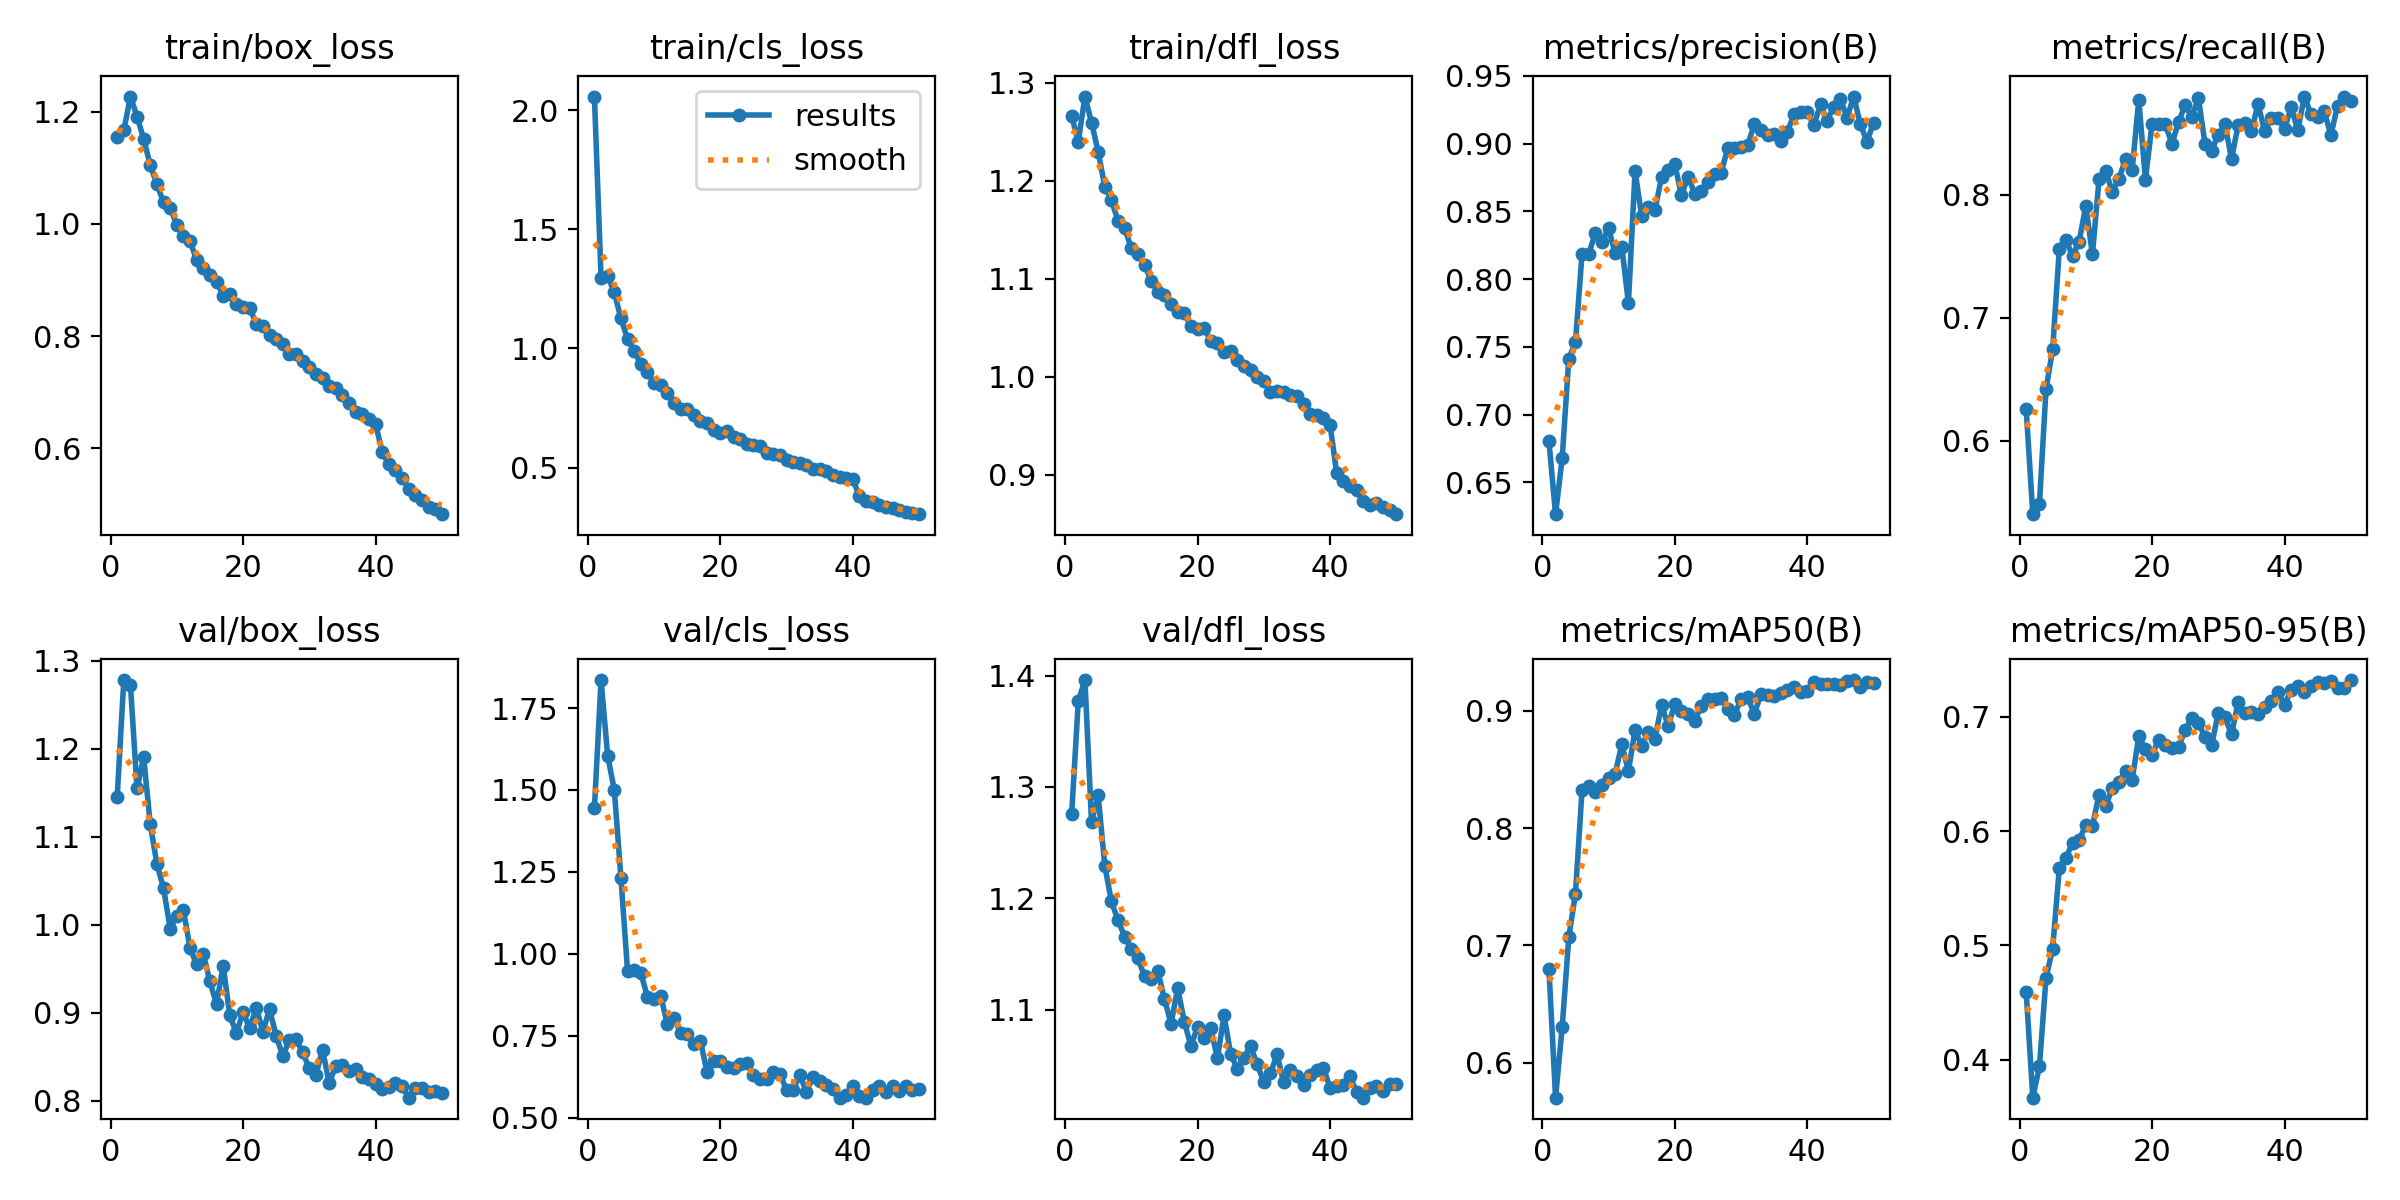

Source data for this figure (header and first rows):
epoch, train/box_loss, train/cls_loss, train/dfl_loss, metrics/precision(B), metrics/recall(B), metrics/mAP50(B), metrics/mAP50-95(B), val/box_loss, val/cls_loss, val/dfl_loss, lr/pg0, lr/pg1, lr/pg2
1, 1.155, 2.057, 1.266, 0.6804, 0.6255, 0.68, 0.4595, 1.145, 1.445, 1.276, 0.0003679, 0.0003679, 0.0003679
2, 1.167, 1.297, 1.24, 0.6264, 0.5403, 0.5702, 0.3666, 1.278, 1.835, 1.377, 0.0007237, 0.0007237, 0.0007237
3, 1.227, 1.304, 1.286, 0.6677, 0.5488, 0.6301, 0.394, 1.273, 1.604, 1.396, 0.001065, 0.001065, 0.001065
4, 1.192, 1.236, 1.259, 0.7413, 0.642, 0.707, 0.4717, 1.155, 1.5, 1.268, 0.001045, 0.001045, 0.001045
5, 1.152, 1.126, 1.229, 0.7533, 0.6743, 0.7437, 0.4969, 1.19, 1.232, 1.292, 0.001023, 0.001023, 0.001023
6, 1.105, 1.04, 1.194, 0.8187, 0.7557, 0.8325, 0.5675, 1.114, 0.9482, 1.229, 0.001001, 0.001001, 0.001001
7, 1.071, 0.9912, 1.18, 0.8185, 0.7629, 0.8357, 0.5764, 1.069, 0.9499, 1.197, 0.000979, 0.000979, 0.000979
8, 1.038, 0.9334, 1.159, 0.8337, 0.7504, 0.8308, 0.5899, 1.041, 0.9414, 1.18, 0.000957, 0.000957, 0.000957
9, 1.028, 0.9, 1.152, 0.8271, 0.7617, 0.8363, 0.5918, 0.9957, 0.8697, 1.165, 0.000935, 0.000935, 0.000935
10, 0.9988, 0.8556, 1.131, 0.8374, 0.791, 0.843, 0.6057, 1.009, 0.8629, 1.155, 0.000913, 0.000913, 0.000913
11, 0.9787, 0.8463, 1.125, 0.8191, 0.7513, 0.8464, 0.6048, 1.017, 0.8718, 1.146, 0.000891, 0.000891, 0.000891
12, 0.9695, 0.8147, 1.114, 0.8239, 0.8125, 0.8713, 0.6315, 0.9732, 0.787, 1.13, 0.000869, 0.000869, 0.000869
13, 0.9356, 0.7716, 1.097, 0.7822, 0.8192, 0.8485, 0.622, 0.9548, 0.8047, 1.127, 0.000847, 0.000847, 0.000847
14, 0.9218, 0.7472, 1.087, 0.8795, 0.8023, 0.8838, 0.6373, 0.9668, 0.7594, 1.135, 0.000825, 0.000825, 0.000825
15, 0.9096, 0.7455, 1.083, 0.8467, 0.8127, 0.8699, 0.6429, 0.9356, 0.7544, 1.11, 0.000803, 0.000803, 0.000803
16, 0.897, 0.7212, 1.075, 0.8532, 0.8291, 0.8819, 0.6528, 0.9096, 0.7236, 1.087, 0.000781, 0.000781, 0.000781
17, 0.8724, 0.6968, 1.066, 0.8511, 0.8203, 0.8759, 0.6447, 0.9536, 0.7346, 1.119, 0.000759, 0.000759, 0.000759
18, 0.8759, 0.6865, 1.065, 0.875, 0.877, 0.905, 0.683, 0.897, 0.6394, 1.089, 0.000737, 0.000737, 0.000737
19, 0.8576, 0.6573, 1.051, 0.8807, 0.8122, 0.8871, 0.6715, 0.8767, 0.674, 1.067, 0.000715, 0.000715, 0.000715
20, 0.8514, 0.643, 1.048, 0.8849, 0.8572, 0.9057, 0.6664, 0.9008, 0.6745, 1.085, 0.000693, 0.000693, 0.000693
21, 0.8503, 0.6516, 1.049, 0.8618, 0.8577, 0.8996, 0.6801, 0.8824, 0.654, 1.074, 0.000671, 0.000671, 0.000671
22, 0.8219, 0.627, 1.037, 0.8757, 0.8574, 0.8971, 0.6756, 0.9057, 0.6514, 1.083, 0.000649, 0.000649, 0.000649
23, 0.8183, 0.619, 1.034, 0.8631, 0.8411, 0.8914, 0.6724, 0.8786, 0.6636, 1.056, 0.000627, 0.000627, 0.000627
24, 0.8022, 0.6008, 1.025, 0.8648, 0.8589, 0.9041, 0.6739, 0.9041, 0.6675, 1.095, 0.000605, 0.000605, 0.000605
25, 0.7956, 0.5955, 1.026, 0.8714, 0.8728, 0.91, 0.6883, 0.8739, 0.6301, 1.06, 0.000583, 0.000583, 0.000583
26, 0.7865, 0.5887, 1.017, 0.8773, 0.8632, 0.9102, 0.6992, 0.8507, 0.6177, 1.047, 0.0005611, 0.0005611, 0.0005611
27, 0.7682, 0.5613, 1.01, 0.8785, 0.8782, 0.9113, 0.6948, 0.8689, 0.6197, 1.056, 0.0005391, 0.0005391, 0.0005391
28, 0.7683, 0.5578, 1.007, 0.8967, 0.8411, 0.9013, 0.6819, 0.87, 0.6408, 1.067, 0.0005171, 0.0005171, 0.0005171
29, 0.7554, 0.5506, 1, 0.8965, 0.8357, 0.8965, 0.6753, 0.855, 0.6344, 1.051, 0.0004951, 0.0004951, 0.0004951
30, 0.7448, 0.5333, 0.9954, 0.8974, 0.8488, 0.9098, 0.7037, 0.8369, 0.5847, 1.035, 0.0004731, 0.0004731, 0.0004731
31, 0.7331, 0.5225, 0.9843, 0.8986, 0.857, 0.9114, 0.6999, 0.8297, 0.5852, 1.043, 0.0004511, 0.0004511, 0.0004511
32, 0.7255, 0.5187, 0.985, 0.9144, 0.8291, 0.8973, 0.6845, 0.858, 0.63, 1.06, 0.0004291, 0.0004291, 0.0004291
33, 0.7115, 0.5121, 0.9838, 0.9097, 0.8565, 0.9139, 0.7131, 0.8203, 0.5798, 1.035, 0.0004071, 0.0004071, 0.0004071
34, 0.7067, 0.4957, 0.9812, 0.906, 0.8582, 0.9132, 0.7032, 0.8393, 0.6253, 1.045, 0.0003851, 0.0003851, 0.0003851
35, 0.6958, 0.4929, 0.9805, 0.9072, 0.8513, 0.9124, 0.7044, 0.8406, 0.6115, 1.04, 0.0003631, 0.0003631, 0.0003631
36, 0.6816, 0.4843, 0.9719, 0.902, 0.8737, 0.9151, 0.7028, 0.8337, 0.5988, 1.032, 0.0003411, 0.0003411, 0.0003411
37, 0.6647, 0.4681, 0.962, 0.9088, 0.8514, 0.9173, 0.7089, 0.8359, 0.5878, 1.042, 0.0003191, 0.0003191, 0.0003191
38, 0.6613, 0.4593, 0.9611, 0.9215, 0.8626, 0.9204, 0.714, 0.827, 0.5614, 1.046, 0.0002971, 0.0002971, 0.0002971
39, 0.6529, 0.4551, 0.958, 0.923, 0.8621, 0.9155, 0.722, 0.8247, 0.5709, 1.048, 0.0002751, 0.0002751, 0.0002751
40, 0.6441, 0.4512, 0.9509, 0.923, 0.8535, 0.917, 0.7104, 0.8189, 0.5983, 1.03, 0.0002531, 0.0002531, 0.0002531
41, 0.5934, 0.3792, 0.9019, 0.9137, 0.871, 0.9244, 0.7236, 0.8136, 0.5657, 1.031, 0.0002311, 0.0002311, 0.0002311
42, 0.5716, 0.3614, 0.8934, 0.9289, 0.8524, 0.923, 0.7268, 0.8162, 0.5612, 1.032, 0.0002091, 0.0002091, 0.0002091
43, 0.5619, 0.3535, 0.888, 0.917, 0.8796, 0.9224, 0.7215, 0.82, 0.5853, 1.041, 0.0001871, 0.0001871, 0.0001871
44, 0.547, 0.3425, 0.8841, 0.9272, 0.8651, 0.9226, 0.7271, 0.8165, 0.5979, 1.026, 0.0001651, 0.0001651, 0.0001651
45, 0.5276, 0.3346, 0.8735, 0.9331, 0.863, 0.9216, 0.7308, 0.8035, 0.5794, 1.021, 0.0001431, 0.0001431, 0.0001431
46, 0.5172, 0.3282, 0.8691, 0.919, 0.8676, 0.9257, 0.7293, 0.8141, 0.598, 1.03, 0.0001211, 0.0001211, 0.0001211
47, 0.5069, 0.3208, 0.8705, 0.9347, 0.8484, 0.9262, 0.7311, 0.8142, 0.5817, 1.032, 9.9101e-05, 9.9101e-05, 9.9101e-05
48, 0.4953, 0.3121, 0.8674, 0.9147, 0.8722, 0.9205, 0.7253, 0.8104, 0.5965, 1.027, 7.7103e-05, 7.7103e-05, 7.7103e-05
49, 0.4913, 0.3099, 0.8634, 0.9014, 0.8797, 0.9241, 0.7248, 0.8116, 0.5856, 1.033, 5.5106e-05, 5.5106e-05, 5.5106e-05
50, 0.4825, 0.3043, 0.8596, 0.9151, 0.876, 0.924, 0.7322, 0.8092, 0.5879, 1.033, 3.3108e-05, 3.3108e-05, 3.3108e-05
